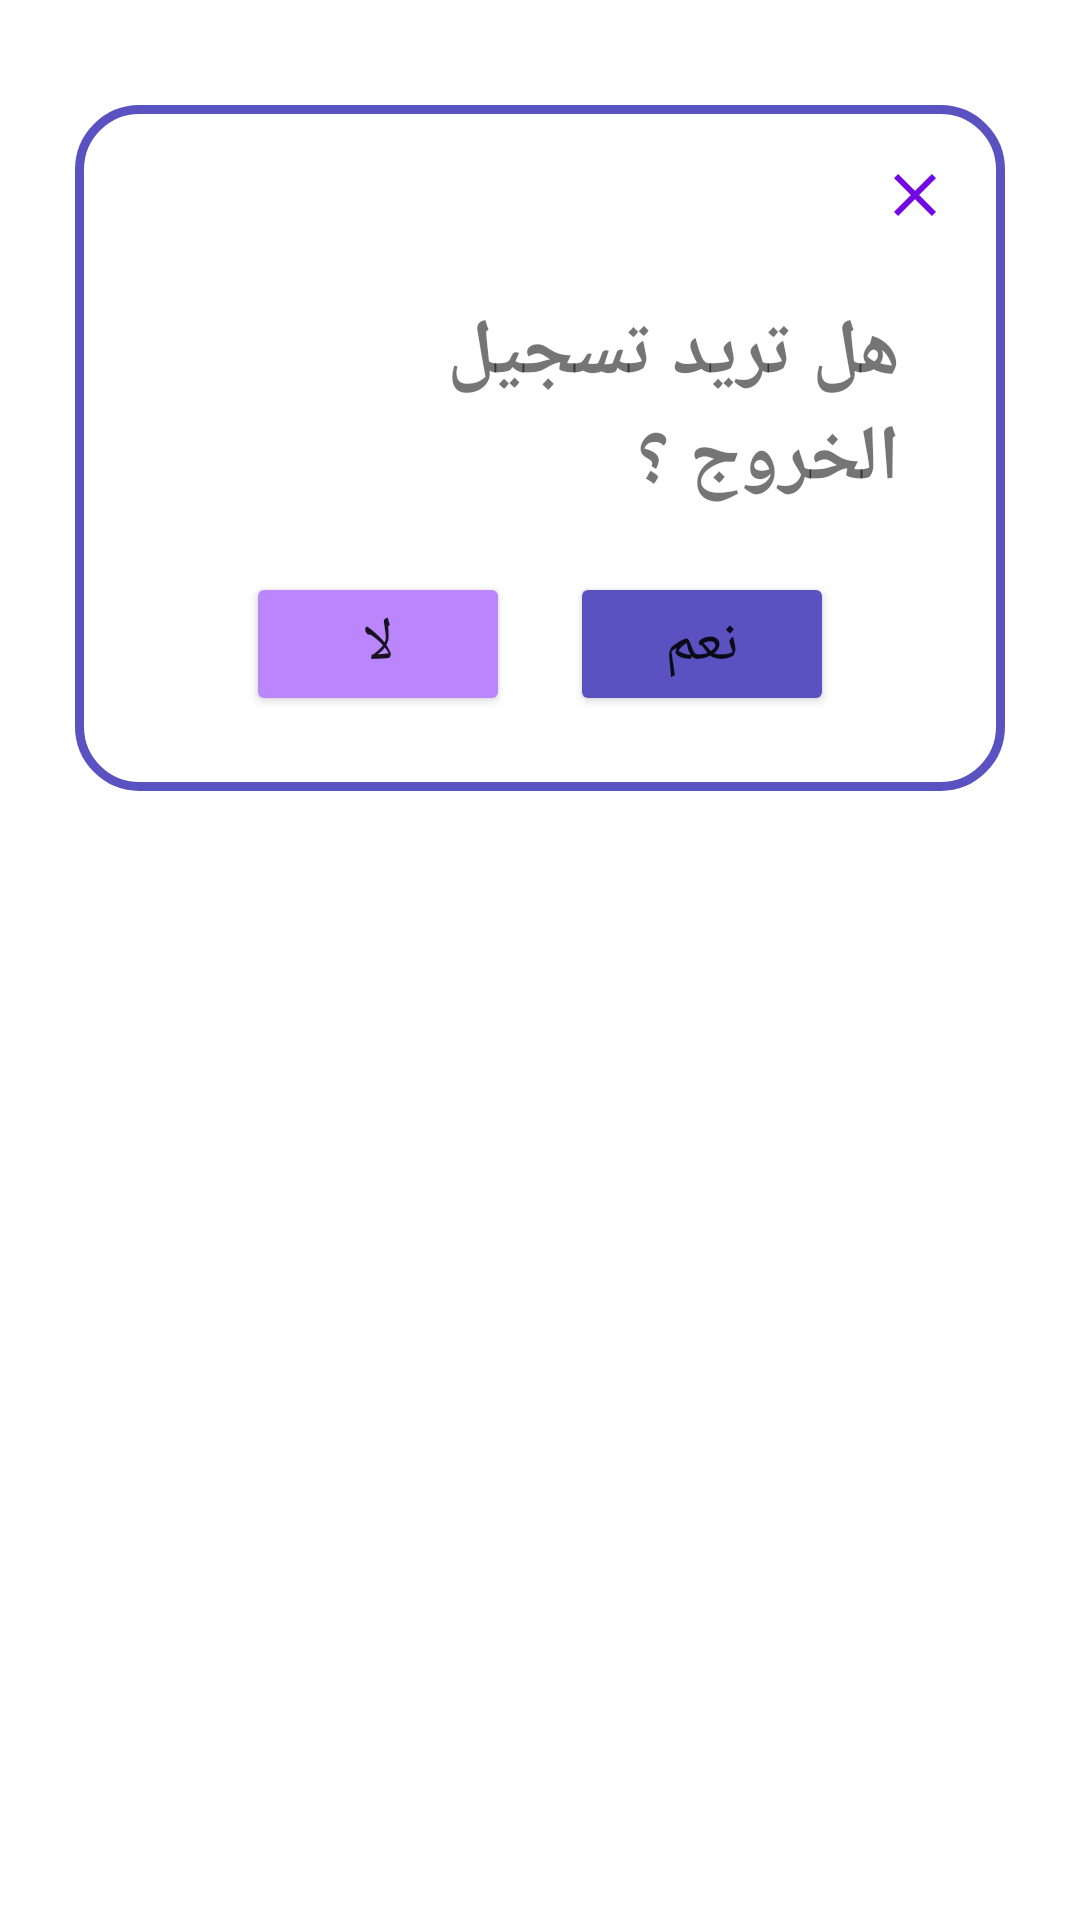

Here is an Android app screen rendered from its layout file. Give the layout XML and the strings, colors and styles it references.
<!-- AndroidManifest.xml: application theme Theme.Exchange -->
<!-- res/layout/dialog_layout.xml -->
<?xml version="1.0" encoding="utf-8"?>
<RelativeLayout
    xmlns:android="http://schemas.android.com/apk/res/android"
    android:layout_width="match_parent"
    android:layout_height="match_parent"
    >
    <LinearLayout
        android:layout_width="match_parent"
        android:layout_height="wrap_content"
        android:background="@drawable/dialog_bg"
        android:layout_marginHorizontal="20dp"
        android:orientation="vertical"
        android:padding="20dp"
        android:layout_marginTop="30dp">
        <ImageButton
            android:id="@+id/dialog_close_icon"
            android:layout_width="30dp"
            android:layout_height="30dp"
            android:layout_gravity="right|top"
            android:layout_marginBottom="20dp"
            android:src="@drawable/ic_baseline_close_24"
            android:background="@android:color/transparent"
            />
            <TextView
                android:layout_width="wrap_content"
                android:layout_height="wrap_content"
                android:text="هل تريد تسجيل الخروج ؟"
                android:layout_marginHorizontal="20dp"
                android:layout_gravity="center"
                android:layout_marginBottom="10dp"
                android:textSize="26sp"
                android:textStyle="bold"
                />
        <LinearLayout
            android:layout_width="wrap_content"
            android:layout_height="wrap_content"
            android:layout_gravity="center"
            android:layout_marginVertical="10dp"
            android:orientation="horizontal">
            <Button
                android:id="@+id/dialog_close_button"
                android:layout_width="wrap_content"
                android:layout_height="wrap_content"
                android:text="لا"
                android:textSize="20sp"
                android:backgroundTint="@color/purple_200"/>
            <Space
                android:layout_width="20dp"
                android:layout_height="match_parent"/>
            <Button
                android:id="@+id/dialog_approve_button"
                android:layout_width="wrap_content"
                android:layout_height="wrap_content"
                android:text="نعم"
                android:textSize="20sp"
                android:backgroundTint="@color/purple"/>
        </LinearLayout>


    </LinearLayout>

</RelativeLayout>
<!-- resources referenced by this layout -->
<resources>
  <color name="purple">#5b52c1</color>
  <color name="purple_200">#FFBB86FC</color>
  <!-- drawable dialog_bg (drawable) -->
  <?xml version="1.0" encoding="utf-8"?>
  <inset
      xmlns:android="http://schemas.android.com/apk/res/android"
      android:inset="5dp"
      >
  <shape android:shape="rectangle">
      <corners android:radius="20dp"/>
      <solid android:color="@color/white"/>
      <stroke android:width="3dp" android:color="@color/purple"/>
  </shape>
  </inset>
  <!-- drawable ic_baseline_close_24 (drawable) -->
  <vector android:autoMirrored="true" android:height="24dp"
      android:tint="#7208E3" android:viewportHeight="24"
      android:viewportWidth="24" android:width="24dp" xmlns:android="http://schemas.android.com/apk/res/android">
      <path android:fillColor="@android:color/white" android:pathData="M19,6.41L17.59,5 12,10.59 6.41,5 5,6.41 10.59,12 5,17.59 6.41,19 12,13.41 17.59,19 19,17.59 13.41,12z"/>
  </vector>
  <style name="Theme.Exchange" parent="Theme.MaterialComponents.DayNight.DarkActionBar">
          
          <item name="colorPrimary">@color/lavender</item>
          <item name="colorPrimaryVariant">@color/purple</item>
          <item name="colorOnPrimary">@color/white</item>
          
          <item name="colorSecondary">@color/teal_200</item>
          <item name="colorSecondaryVariant">@color/teal_700</item>
          <item name="colorOnSecondary">@color/black</item>
          
          <item name="android:statusBarColor">?attr/colorPrimaryVariant</item>
          
      </style>
  <color name="white">#FFFFFFFF</color>
  <color name="lavender">#8692f7</color>
  <color name="teal_200">#FF03DAC5</color>
  <color name="teal_700">#FF018786</color>
  <color name="black">#FF000000</color>
</resources>
